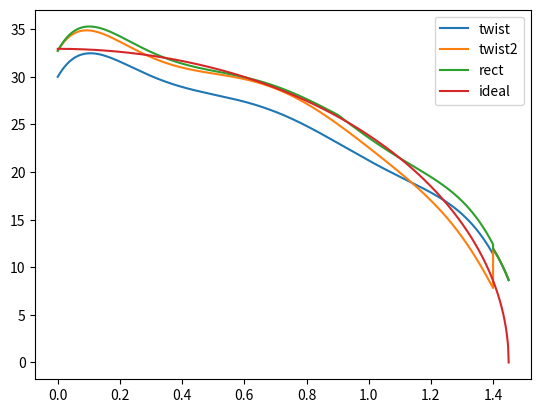

Write the Python code that produced this figure.
import numpy as np
import matplotlib.pyplot as plt

### Constants ###
# general
m = 7.65 #kg
g = 9.81 #m/s2
rho = 1.225 #kg/m3
V = 15 #m/s
b_total = 2.9 #m
b2 = b_total/2 #m for semi wing


# airfoil parameters
# plasma wing 
cl_alpha_p = 0.1 #1/deg
S_p2 = 0.01697/2 #m
c_p = 0.1692 #m 
b_p2 = S_p2/c_p #
cl_p = 0.8 #fixed from fixed angle from plasma performance
gamma0 = m*g / (V*b_total * rho * np.pi/4)

#lifting wing
cl_alpha_w = 0.108 #1/deg
b_w2 = b2  -b_p2#m for semi wing
alpha_cl0 = -6

#Iteration calculations
n_discretisations = 1000 #m

def calculate_lift_distribution_twist (alpha_root_local, c_r_local):

    #main lifting wing
    L_total_req = m*g
    L_plasma = cl_p * rho * V**2 * S_p2 #1/2 is taken out since its factored out in the twist rate calculation
    twist_rate = ((alpha_root_local-alpha_cl0)*c_r_local*b_w2 + (c_p-c_r_local)*b_w2 / 2 * (alpha_root_local-alpha_cl0) - (L_total_req - L_plasma)/(cl_alpha_w * rho * V**2))/(c_r_local * b_w2**2 / 2 + (c_p -c_r_local) * b_w2**2 / 3)
    n_w = n_discretisations * np.ceil(b_w2/b2 * 100)/100
    dyi_w = b_w2/n_w #added n_discretisations

    cs = []
    angles = []
    lifts = []
    ys = []
    diffs = []
    ideals = []
    cls = []
    for yi in np.linspace(0,b_w2, int(np.ceil(b_w2/b2 * n_discretisations))):    
        c_yi =  (c_p -c_r_local)*(yi/b_w2) + c_r_local
        S_yi = c_yi * dyi_w

        alpha_yi = alpha_root_local - yi*twist_rate
        if np.abs (alpha_yi) > 15:
            alpha_yi = 0
        
        correctional_factor_for_lift = -6.566*yi**6 + 27.609*yi**5 -44.472*yi**4 + 34.027*yi**3 - 12.528*yi**2 + 1.9309*yi -0.0835  #numbers from xflr5 comparing 2d to 3d case of straight wing
        cl_yi = (alpha_yi - alpha_cl0)*cl_alpha_w * (1+correctional_factor_for_lift)

        local_param = cl_yi* 1/2 *rho * V**2 * c_yi
        local_ideal = gamma0 * rho * V* np.sqrt(1-(2*yi/b_total)**2)
        
        cls.append(S_yi)
        diffs.append((local_param-local_ideal)**2)
        lifts.append(local_param)
        ys.append(yi)
        ideals.append(local_ideal)
        cs.append(c_yi)
        angles.append(alpha_yi)
    n_p = n_discretisations - n_w
    dyi_p = b_p2 / n_p #added n_discretisations


    #control wing
    for yi in np.linspace (b_w2,b_w2+b_p2,n_discretisations-int(np.ceil(b_w2/b2 * n_discretisations))):
        cl_yi = cl_p
        c_yi = c_p
        alpha_yi = 8 #deg 
        S_yi = dyi_p * c_yi
        correctional_factor_for_lift = -6.566*yi**6 + 27.609*yi**5 -44.472*yi**4 + 34.027*yi**3 - 12.528*yi**2 + 1.9309*yi -0.0835  #numbers from xflr5 comparing 2d to 3d case of straight wing
        local_param = cl_yi* 1/2 *rho * V**2 * c_yi * (1+correctional_factor_for_lift)
        local_ideal = gamma0 * rho * V* np.sqrt(1-(2*yi/b_total)**2) 
        
        cls.append(S_yi)
        diffs.append((local_param-local_ideal)**2)
        lifts.append(local_param)
        ys.append(yi)
        ideals.append(local_ideal)
        cs.append(c_yi)
        angles.append(alpha_yi)

    total_diff = sum(diffs,0)
    return lifts, ideals, cs, angles, cls, ys, twist_rate

def calculate_lift_distribution_twist2 (alpha_root_local, c_r_local,twist_dot):

    #main lifting wing
    L_total_req = m*g
    L_plasma = cl_p * rho * V**2 * S_p2 #1/2 is taken out since its factored out in the twist rate calculation
    twist_dot2 = ((alpha_root_local - alpha_cl0)*b_w2 + b_w2**2/2 * (c_p-c_r_local)/b_w2 * (alpha_root_local-alpha_cl0) - b_w2**2/2 * twist_dot - b_w2 ** 3 /3 * twist_dot * (c_p - c_r_local)/b_w2 - (L_total_req  -L_plasma)/ (rho * V**2 * cl_alpha_w))/ (c_r_local*b_w2**3/3 + b_w2/4 * (c_p - c_r_local)/b_w2)
    
    
    n_w = n_discretisations * np.ceil(b_w2/b2 * 100)/100
    dyi_w = b_w2/n_w #added n_discretisations

    cs = []
    angles = []
    lifts = []
    ys = []
    diffs = []
    ideals = []
    cls = []
    for yi in np.linspace(0,b_w2, int(np.ceil(b_w2/b2 * n_discretisations))):    
        c_yi =  (c_p -c_r_local)*(yi/b_w2) + c_r_local
        S_yi = c_yi * dyi_w

        alpha_yi = alpha_root_local - yi*twist_dot - yi**2 * twist_dot2
        if np.abs (alpha_yi) > 15:
            alpha_yi = 0

        correctional_factor_for_lift = -6.566*yi**6 + 27.609*yi**5 -44.472*yi**4 + 34.027*yi**3 - 12.528*yi**2 + 1.9309*yi -0.0835  #numbers from xflr5 comparing 2d to 3d case of straight wing
        cl_yi = (alpha_yi - alpha_cl0)*cl_alpha_w * (1+correctional_factor_for_lift)

        local_param = cl_yi* 1/2 *rho * V**2 * c_yi 
        local_ideal = gamma0 * rho * V* np.sqrt(1-(2*yi/b_total)**2)
        
        cls.append(S_yi)
        diffs.append((local_param-local_ideal)**2)
        lifts.append(local_param)
        ys.append(yi)
        ideals.append(local_ideal)
        cs.append(c_yi)
        angles.append(alpha_yi)
    n_p = n_discretisations - n_w
    dyi_p = b_p2 / n_p #added n_discretisations


    #control wing
    for yi in np.linspace (b_w2,b_w2+b_p2,n_discretisations-int(np.ceil(b_w2/b2 * n_discretisations))):
        cl_yi = cl_p
        c_yi = c_p
        alpha_yi = 8 #deg 
        S_yi = dyi_p * c_yi

        correctional_factor_for_lift = -6.566*yi**6 + 27.609*yi**5 -44.472*yi**4 + 34.027*yi**3 - 12.528*yi**2 + 1.9309*yi -0.0835  #numbers from xflr5 comparing 2d to 3d case of straight wing
        local_param = cl_yi* 1/2 *rho * V**2 * c_yi * (1+correctional_factor_for_lift)
        local_ideal = gamma0 * rho * V* np.sqrt(1-(2*yi/b_total)**2) 
        
        cls.append(S_yi)
        diffs.append((local_param-local_ideal)**2)
        lifts.append(local_param)
        ys.append(yi)
        ideals.append(local_ideal)
        cs.append(c_yi)
        angles.append(alpha_yi)

    total_diff = sum(diffs,0)
    return  lifts, ideals, cs, angles, cls, ys, twist_dot2

def calculate_lift_distribution_rect (alpha_root_local, c_r_local, b_s_local):

    #main lifting wing
    L_total_req = m*g
    L_plasma = cl_p * rho * V**2 * S_p2 #1/2 is taken out since its factored out in the twist rate calculation
    twist_rate = (c_r_local * (alpha_root_local-alpha_cl0) * b_w2 + (alpha_root_local-alpha_cl0)*(c_p-c_r_local)/(b_w2-b_s_local) * (b_w2**2 -b_s_local**2)/2 - (L_total_req-L_plasma)/ (rho * V**2 * cl_alpha_w))/(c_r_local*b_w2**2/2 + (c_p-c_r_local)/(b_w2-b_s_local) * (b_w2**3 -b_s_local**3)/3)
    
    n_w = n_discretisations * np.ceil(b_w2/b2 * 100)/100
    dyi_w = b_w2/n_w #added n_discretisations
    dyi_s = b_s_local/n_w #added n_discretisations

    cs = []
    angles = []
    lifts = []
    ys = []
    diffs = []
    ideals = []
    cls = []
    
    for yi in np.linspace(0,b_s_local, int(np.ceil(b_s_local/b2 * n_discretisations))):    
        c_yi =  c_r_local
        S_yi = c_yi * dyi_s

        alpha_yi = alpha_root_local - yi*twist_rate
        if np.abs (alpha_yi) > 15:
            alpha_yi = 0
        
        correctional_factor_for_lift = -6.566*yi**6 + 27.609*yi**5 -44.472*yi**4 + 34.027*yi**3 - 12.528*yi**2 + 1.9309*yi -0.0835  #numbers from xflr5 comparing 2d to 3d case of straight wing
        cl_yi = (alpha_yi - alpha_cl0)*cl_alpha_w * (1+correctional_factor_for_lift)

        local_param = cl_yi* 1/2 *rho * V**2 * c_yi
        local_ideal = gamma0 * rho * V* np.sqrt(1-(2*yi/b_total)**2)
        
        cls.append(S_yi)
        diffs.append((local_param-local_ideal)**2)
        lifts.append(local_param)
        ys.append(yi)
        ideals.append(local_ideal)
        cs.append(c_yi)
        angles.append(alpha_yi)

    for yi in np.linspace(b_s_local,b_w2, int(np.ceil((b_w2-b_s_local)/b2 * n_discretisations))):    
        c_yi =  (c_p -c_r_local)*((yi-b_s_local)/(b_w2-b_s_local)) + c_r_local
        S_yi = c_yi * dyi_w

        alpha_yi = alpha_root_local - yi*twist_rate
        if np.abs (alpha_yi) > 15:
            alpha_yi = 0
        
        correctional_factor_for_lift = -6.566*yi**6 + 27.609*yi**5 -44.472*yi**4 + 34.027*yi**3 - 12.528*yi**2 + 1.9309*yi -0.0835  #numbers from xflr5 comparing 2d to 3d case of straight wing
        cl_yi = (alpha_yi - alpha_cl0)*cl_alpha_w * (1+correctional_factor_for_lift)

        local_param = cl_yi* 1/2 *rho * V**2 * c_yi
        local_ideal = gamma0 * rho * V* np.sqrt(1-(2*yi/b_total)**2)
        
        cls.append(S_yi)
        diffs.append((local_param-local_ideal)**2)
        lifts.append(local_param)
        ys.append(yi)
        ideals.append(local_ideal)
        cs.append(c_yi)
        angles.append(alpha_yi)
    n_p = n_discretisations - n_w 
    dyi_p = b_p2 / n_p #added n_discretisations

    #control wing
    for yi in np.linspace (b_w2,b_w2+b_p2,n_discretisations-int(np.ceil(b_s_local/b2 * n_discretisations))-int(np.ceil((b_w2-b_s_local)/b2 * n_discretisations))):
        cl_yi = cl_p
        c_yi = c_p
        alpha_yi = 8 #deg 
        S_yi = dyi_p * c_yi
        correctional_factor_for_lift = -6.566*yi**6 + 27.609*yi**5 -44.472*yi**4 + 34.027*yi**3 - 12.528*yi**2 + 1.9309*yi -0.0835  #numbers from xflr5 comparing 2d to 3d case of straight wing
        local_param = cl_yi* 1/2 *rho * V**2 * c_yi * (1+correctional_factor_for_lift)
        local_ideal = gamma0 * rho * V* np.sqrt(1-(2*yi/b_total)**2) 
        
        cls.append(S_yi)
        diffs.append((local_param-local_ideal)**2)
        lifts.append(local_param)
        ys.append(yi)
        ideals.append(local_ideal)
        cs.append(c_yi)
        angles.append(alpha_yi)

    total_diff = sum(diffs,0)
    return lifts, ideals, cs, angles, cls, ys, twist_rate


c_r_twist, alpha_root_twist = 0.40000000000000013, -0.5
l_twist, i_twist, c_twist, a_twist, cl_twist, y_twist, twist_rate_twist = calculate_lift_distribution_twist(alpha_root_local=alpha_root_twist,c_r_local=c_r_twist) 

c_r_twist2, alpha_root_twist2, twist_twist2 = 1.2, -4.0, -0.4
l_twist2, i_twist2, c_twist2, a_twist2, cl_twist2, y_twist2, twist_rate_twist2 = calculate_lift_distribution_twist2(alpha_root_local=alpha_root_twist2, c_r_local=c_r_twist2,twist_dot=twist_twist2)

c_r_rect, alpha_root_rect, b_s_rect = 0.2, 6, 0.9
l_rect, i_rect, c_rect, a_rect, cl_rect, y_rect, twist_rate_rect = calculate_lift_distribution_rect(alpha_root_local=alpha_root_rect,c_r_local=c_r_rect,b_s_local=b_s_rect)




plt.plot (y_twist, l_twist, label = 'twist')
plt.plot(y_twist2,l_twist2, label = 'twist2')
plt.plot (y_rect,l_rect, label = 'rect')
plt.plot (y_rect,i_rect, label = 'ideal')
plt.legend()
plt.show()